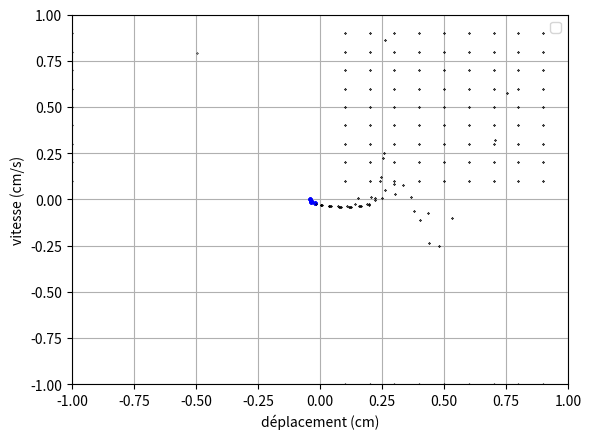

Recreate this plot in Python.
import numpy as np
import matplotlib.pyplot as plt

alpha = 0.32
beta = 100
gamma = 0.78    
delta = 0.97

def derivee(u, t):
    '''
        Soit u = (u0, u1)
        Équation d'évolution du pendule : d(u0, u1)/dt = (u1, -k ** 2 * u0)
    '''
    # Initialisation de la dérivée
    du = np.empty(u.shape)
    
    # Dérivée de la vitesse
    du[0] = u[1]
    du[1] = -alpha * (1 + beta * u[0]**2) * u[1] - u[0] + (gamma * u[0])/(1 + u[0] + delta * u[1])

    return du

def RK4(derivee, initial_values, step, t):
    
    """Méthodes de Runge-Kutta d'ordre 4. Renvoie un tableau numpy 
    contenant les valeurs de l'angle theta."""
    
    v = np.empty((2, t.shape[0]))

    # Condition initiale
    v[:, 0] = initial_values 

    # Boucle for
    for i in range(t.size - 1):
        d1 = derivee(v[:, i], t[i])
        d2 = derivee(v[:, i] + d1 * step / 2, t[i] + step / 2)
        d3 = derivee(v[:, i] + d2 * step / 2, t[i] + step / 2)
        d4 = derivee(v[:, i] + d3 * step, t[i] + step)
        v[:, i + 1] = v[:, i] + step / 6 * (d1 + 2 * d2 + 2 * d3 + d4)

    # Argument de sortie
    return v

def computePhaseData(num, t, step):
    
    """Compute RK4 method numberOfIteration times with different values of
    speed and displacement. t must be a numpy array"""
    
    data = np.empty((num, num, 2, num))
    #print("data shape", data.shape)
    #print("data", data)

    for x in range(-num, num):
        for v in range(-num, num):
            if x==0 or v==0:
                continue
            initial_values = [x/num, v/num]
            data[x][v] = RK4(derivee, initial_values, step, t)
    
    return data

def main():
    
    step = 1

    start = 0
    end = 10
    t = np.arange(start, end, step)

    data = computePhaseData(t.size, t, step)

    for x in range(-t.size, t.size):
        for v in range(-t.size, t.size):
            if x==0 or v==0:
                continue
            plt.plot(data[x, v, 0], data[x, v, 1], 'k.', markersize=0.5) #trajectoire
            #plt.plot(initial_values[0], initial_values[1], 'r.', markersize=2) #conditions initiales
            plt.plot(data[x, v, 0, -1], data[x, v, 1, -1], 'b.', markersize=4) #points finals

    plt.xlabel("déplacement (cm)")
    plt.ylabel("vitesse (cm/s)")
    plt.ylim(-1, 1)
    plt.xlim(-1, 1)
    plt.grid()
    plt.legend()
    plt.show()

    return 0

if __name__ == "__main__":
    main()

